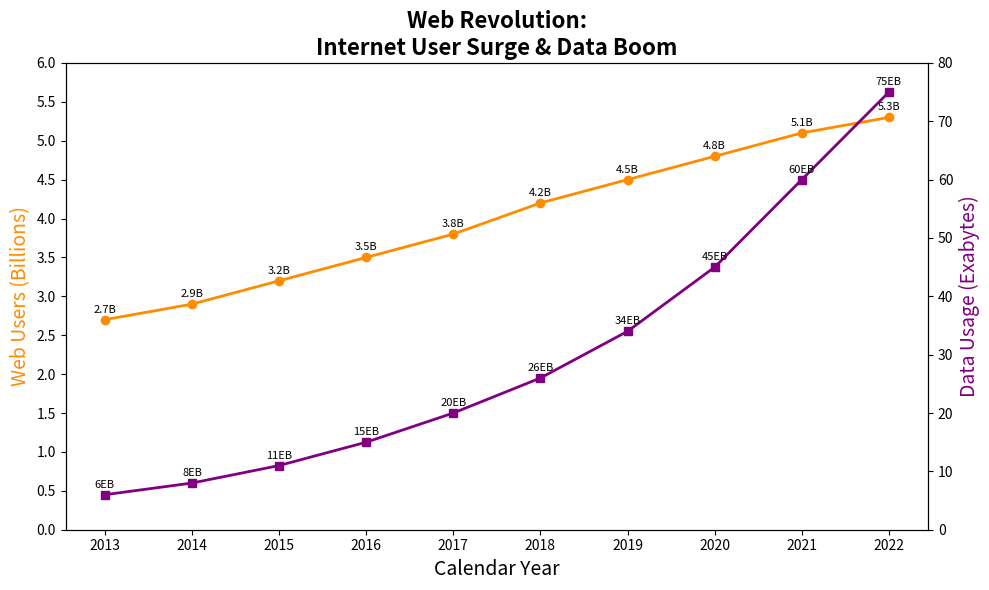

The matplotlib source for this figure:
import matplotlib.pyplot as plt
import numpy as np

years = np.array([2013, 2014, 2015, 2016, 2017, 2018, 2019, 2020, 2021, 2022])
internet_users = np.array([2.7, 2.9, 3.2, 3.5, 3.8, 4.2, 4.5, 4.8, 5.1, 5.3])
bandwidth_usage = np.array([6, 8, 11, 15, 20, 26, 34, 45, 60, 75])

fig, ax1 = plt.subplots(figsize=(10, 6))

# Changed the color of the first plot line
ax1.plot(years, internet_users, marker='o', linestyle='-', linewidth=2, color='darkorange')
for i, txt in enumerate(internet_users):
    ax1.annotate(f'{txt}B', (years[i], internet_users[i]), textcoords="offset points", xytext=(0,5), ha='center', fontsize=8)

ax2 = ax1.twinx()
# Changed the color of the second plot line
ax2.plot(years, bandwidth_usage, marker='s', linestyle='-', linewidth=2, color='purple')
for i, txt in enumerate(bandwidth_usage):
    ax2.annotate(f'{txt}EB', (years[i], bandwidth_usage[i]), textcoords="offset points", xytext=(0,5), ha='center', fontsize=8)

plt.title("Web Revolution:\nInternet User Surge & Data Boom", fontsize=16, fontweight='bold')
ax1.set_xlabel("Calendar Year", fontsize=14)

# Updated colors in ylabel to match the new line colors
ax1.set_ylabel("Web Users (Billions)", fontsize=14, color='darkorange')
ax2.set_ylabel("Data Usage (Exabytes)", fontsize=14, color='purple')

ax1.set_xticks(years)
ax1.set_yticks(np.arange(0, 6.5, 0.5))
ax2.set_yticks(np.arange(0, 85, 10))

plt.tight_layout()
plt.show()
